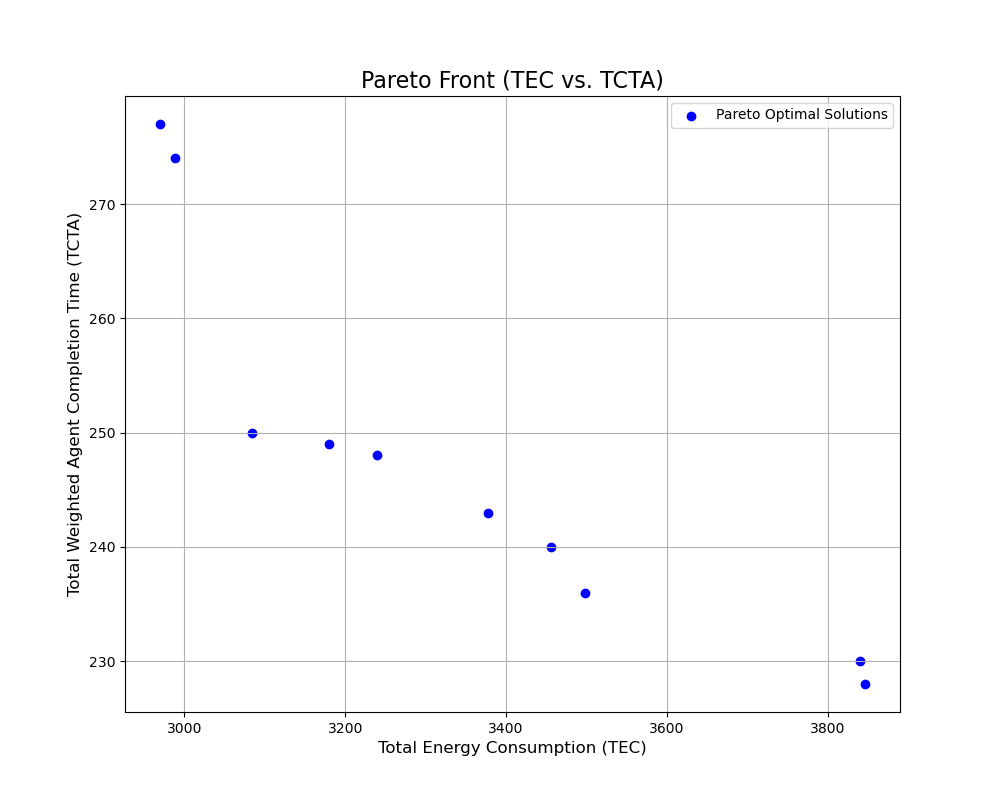

The file beside this chart, header and first rows:
TEC, TCTA, sequence, period_schedule
3456, 240.0, 4,3,5,2,8,7,6,1,0, 2,2,2;2,2,2;1,1,2;0,1,1;0,0,0;1,1,1;2,2,…
3180, 249.0, 3,6,4,2,8,1,0,5,7, 2,2,2;1,2,2;1,1,2;0,1,1;1,1,1;2,2,2;1,1,…
2988, 274.0, 5,4,2,8,3,7,6,1,0, 2,2,2;2,2,2;1,1,2;1,2,2;1,1,1;1,1,1;2,2,…
3840, 230.0, 4,8,3,5,2,7,6,1,0, 2,2,2;2,2,2;1,1,2;0,1,1;0,0,0;1,1,1;1,2,…
3846, 228.0, 4,8,3,5,2,6,7,1,0, 2,2,2;2,2,2;1,1,2;0,1,1;0,0,0;1,1,1;1,1,…
3084, 250.0, 3,4,2,8,1,0,5,6,7, 2,2,2;1,2,2;1,1,2;0,1,1;1,1,1;2,2,2;2,2,…
3378, 243.0, 4,3,5,2,8,1,0,7,6, 2,2,2;1,2,2;1,1,2;0,1,1;0,0,1;1,1,1;2,2,…
3240, 248.0, 3,5,2,8,1,0,4,7,6, 2,2,2;1,2,2;1,1,2;0,1,1;2,2,2;1,1,1;2,2,…
2970, 277.0, 5,4,2,3,6,8,7,1,0, 2,2,2;2,2,2;1,1,2;1,2,2;1,1,1;1,1,1;1,2,…
3498, 236.0, 4,3,6,5,2,8,7,1,0, 2,2,2;2,2,2;1,1,2;0,1,1;0,0,1;1,1,1;1,1,…
